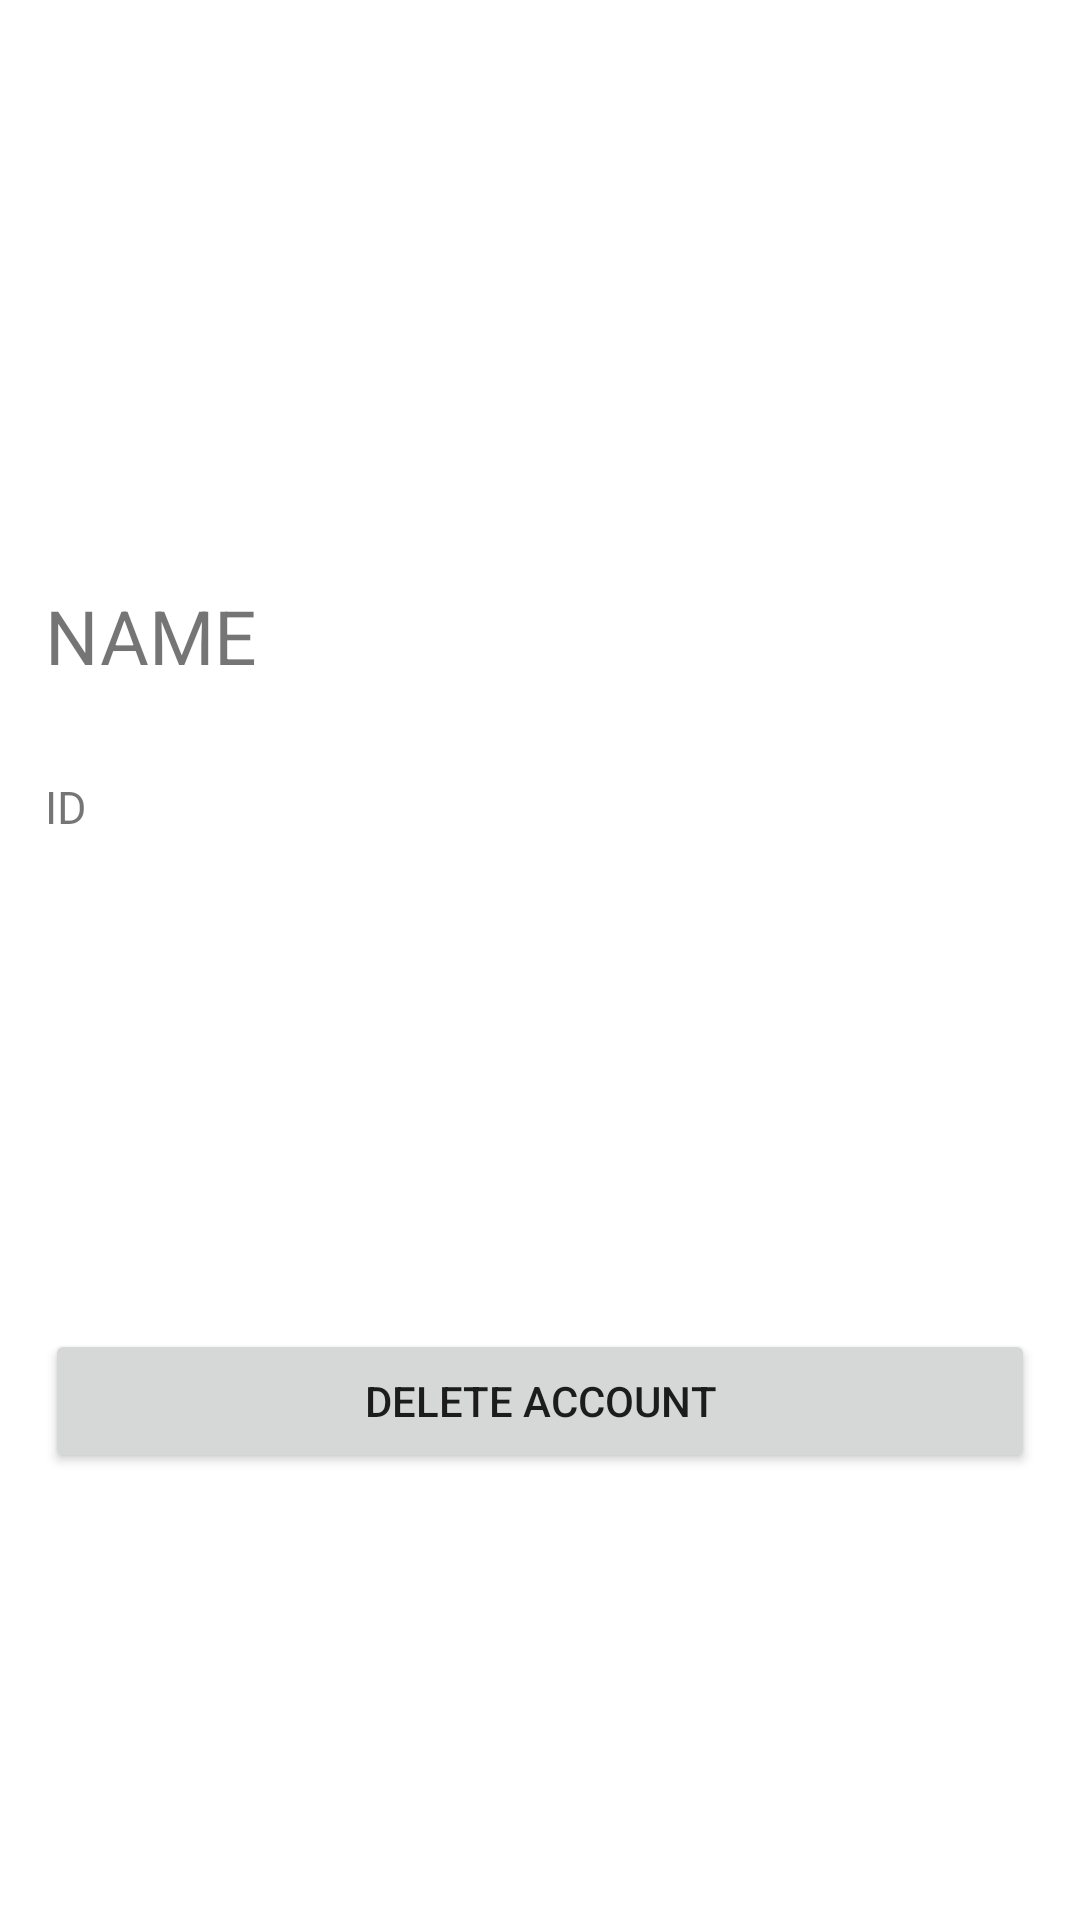

Layout XML and referenced resources for this Android screen:
<!-- AndroidManifest.xml: application theme Theme.VRProject -->
<!-- res/layout/fragment_account.xml -->
<?xml version="1.0" encoding="utf-8"?>
<LinearLayout xmlns:android="http://schemas.android.com/apk/res/android"
    xmlns:app="http://schemas.android.com/apk/res-auto"
    android:orientation="vertical"
    android:layout_width="match_parent"
    android:layout_height="match_parent">

    <ImageView
        android:id="@+id/fragment_account_image_profile"
        android:layout_width="150dp"
        android:layout_height="150dp"
        android:layout_margin="15dp"/>

    <TextView
        android:id="@+id/fragment_account_text_name"
        android:layout_width="wrap_content"
        android:layout_height="wrap_content"
        android:layout_margin="15dp"
        android:textSize="25sp"
        android:text="NAME"/>

    <TextView
        android:id="@+id/fragment_account_text_id"
        android:layout_width="wrap_content"
        android:layout_height="wrap_content"
        android:layout_margin="15dp"
        android:textSize="15sp"
        android:text="ID"/>

    <androidx.constraintlayout.widget.ConstraintLayout
        android:layout_width="match_parent"
        android:layout_height="match_parent">

        <Button
            android:id="@+id/fragment_account_delete_account"
            android:layout_width="match_parent"
            android:layout_height="wrap_content"
            app:layout_constraintTop_toTopOf="parent"
            app:layout_constraintBottom_toBottomOf="parent"
            android:layout_margin="15dp"
            android:text="Delete Account"/>

    </androidx.constraintlayout.widget.ConstraintLayout>

</LinearLayout>
<!-- resources referenced by this layout -->
<resources>
  <style name="Theme.VRProject" parent="Theme.MaterialComponents.DayNight.DarkActionBar">
          
          <item name="colorPrimary">@color/purple_500</item>
          <item name="colorPrimaryVariant">@color/purple_700</item>
          <item name="colorOnPrimary">@color/white</item>
          
          <item name="colorSecondary">@color/teal_200</item>
          <item name="colorSecondaryVariant">@color/teal_700</item>
          <item name="colorOnSecondary">@color/black</item>
          
          <item name="android:statusBarColor" tools:targetApi="l">?attr/colorPrimaryVariant</item>
          
      </style>
  <!-- not gathered from this repository: default colours our renderer supplied (Android Studio template values) -->
  <color name="purple_500">#FF6200EE</color>
  <color name="purple_700">#FF3700B3</color>
  <color name="teal_200">#FF03DAC5</color>
  <color name="teal_700">#FF018786</color>
  <color name="black">#FF000000</color>
  <color name="white">#FFFFFFFF</color>
</resources>
